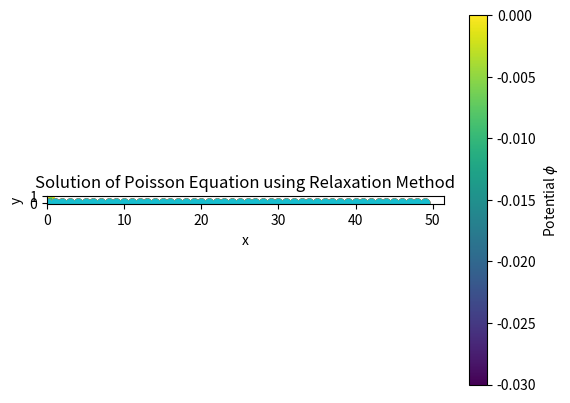

Source code (Python):
import numpy as np
import matplotlib.pyplot as plt


def potential_relaxation_method_loop(f, phi, h, tol=1e-5, maxiter=1000):
    """Solves the poisson equation `Del phi = f` through the relaxation
    method. The potential phi[i,j] at the node [i,j] is calculated
    explicitly within a for-loop."""
    phi = np.copy(phi)

    for iteration in range(maxiter):
        max_diff = 0.0
        for i in range(1, N-1):
            for j in range(1, N-1):
                phi_new = 0.25 * (phi[i-1, j] + phi[i+1, j] + phi[i, j-1] + phi[i, j+1] - h**2 * f[i, j])

                max_diff = max(max_diff, np.abs(phi[i,j]-phi_new))
                phi[i,j] = phi_new

        if max_diff < tol:
            print(f"Converged after {iteration+1} iterations")
            break
    else:
        print("Did not converge within the maximum number of iterations")

    return phi


def potential_relaxation_method_vectorized(f, phi, h, tol=1e-5, maxiter=1000):
    """Solves the poisson equation `Del phi = f` through the relaxation
    method. The potential phi is calculated through vectorization of the relaxation method."""
    phi = np.copy(phi)

    for iteration in range(maxiter):
        phi_new = 0.25 * (phi[:-2, 1:-1] + phi[2:,1:-1] + phi[1:-1, :-2] + phi[1:-1, 2:] - h**2 * f[1:-1, 1:-1])

        # Check for convergence
        max_diff = np.max(np.abs(phi[1:-1, 1:-1] - phi_new))
        phi[1:-1, 1:-1] = phi_new

        if max_diff < tol:
            print(f"Converged after {iteration+1} iterations")
            break
    else:
        print("Did not converge within the maximum number of iterations")

    return phi




def potential_relaxation_method_SOR(f, phi, h, w=1.5, tol=1e-5, maxiter=1000):
    """Solves the poisson equation `Del phi = f` through a succesive
    over-relaxation method. The potential phi is calculated through an
    explicit for-loop.
    """

    phi = np.copy(phi)

    for iteration in range(maxiter):
        max_diff = 0.0
        for i in range(1, N-1):
            for j in range(1, N-1):
                phi_new = (1-w)*phi[i,j] + w * 0.25 * (phi[i-1, j] + phi[i+1, j] + phi[i, j-1] + phi[i, j+1] - h**2 * f[i, j])

                max_diff = max(max_diff, np.abs(phi[i,j]-phi_new))
                phi[i,j] = phi_new

        if max_diff < tol:
            print(f"Converged after {iteration+1} iterations")
            break
    else:
        print("Did not converge within the maximum number of iterations")

    return phi


def potential_relaxation_method_SOR_vectorized(f, phi, h, w=1.5, tol=1e-5, maxiter=1000):
    """Solves the poisson equation `Del phi = f` through a succesive
    over-relaxation method. The potential phi is calculated through vectorization of the relaxation method."""
    phi = np.copy(phi)

    for iteration in range(maxiter):
        phi_new = (1-w)*phi[1:-1, 1:-1] + w * 0.25 * (phi[:-2, 1:-1] + phi[2:,1:-1] + phi[1:-1, :-2] + phi[1:-1, 2:] - h**2 * f[1:-1, 1:-1])

        # Check for convergence
        max_diff = np.max(np.abs(phi[1:-1, 1:-1] - phi_new))
        phi[1:-1, 1:-1] = phi_new

        if max_diff < tol:
            print(f"Converged after {iteration+1} iterations")
            break
    else:
        print("Did not converge within the maximum number of iterations")

    return phi


N = 50  # Number of grid points
h = 1.0 / (N - 1)  # Grid spacing
phi = np.zeros((N, N))  # Potential array initialized to zero
f = np.zeros((N, N))  # Source term array

# Example source term: point source at the center
f[N//2, N//2] = 100.0

# Solve the Poisson equation
phi = potential_relaxation_method_vectorized(f, phi, h, tol=1e-5)

# Visualize the solution

plt.imshow(phi, extent=[0, 1, 0, 1], origin='lower', cmap='viridis')
plt.colorbar(label='Potential $\phi$')
plt.title('Solution of Poisson Equation using Relaxation Method')
plt.xlabel('x')
plt.ylabel('y')
plt.show()


plt.plot(phi, 'o')
plt.show()
